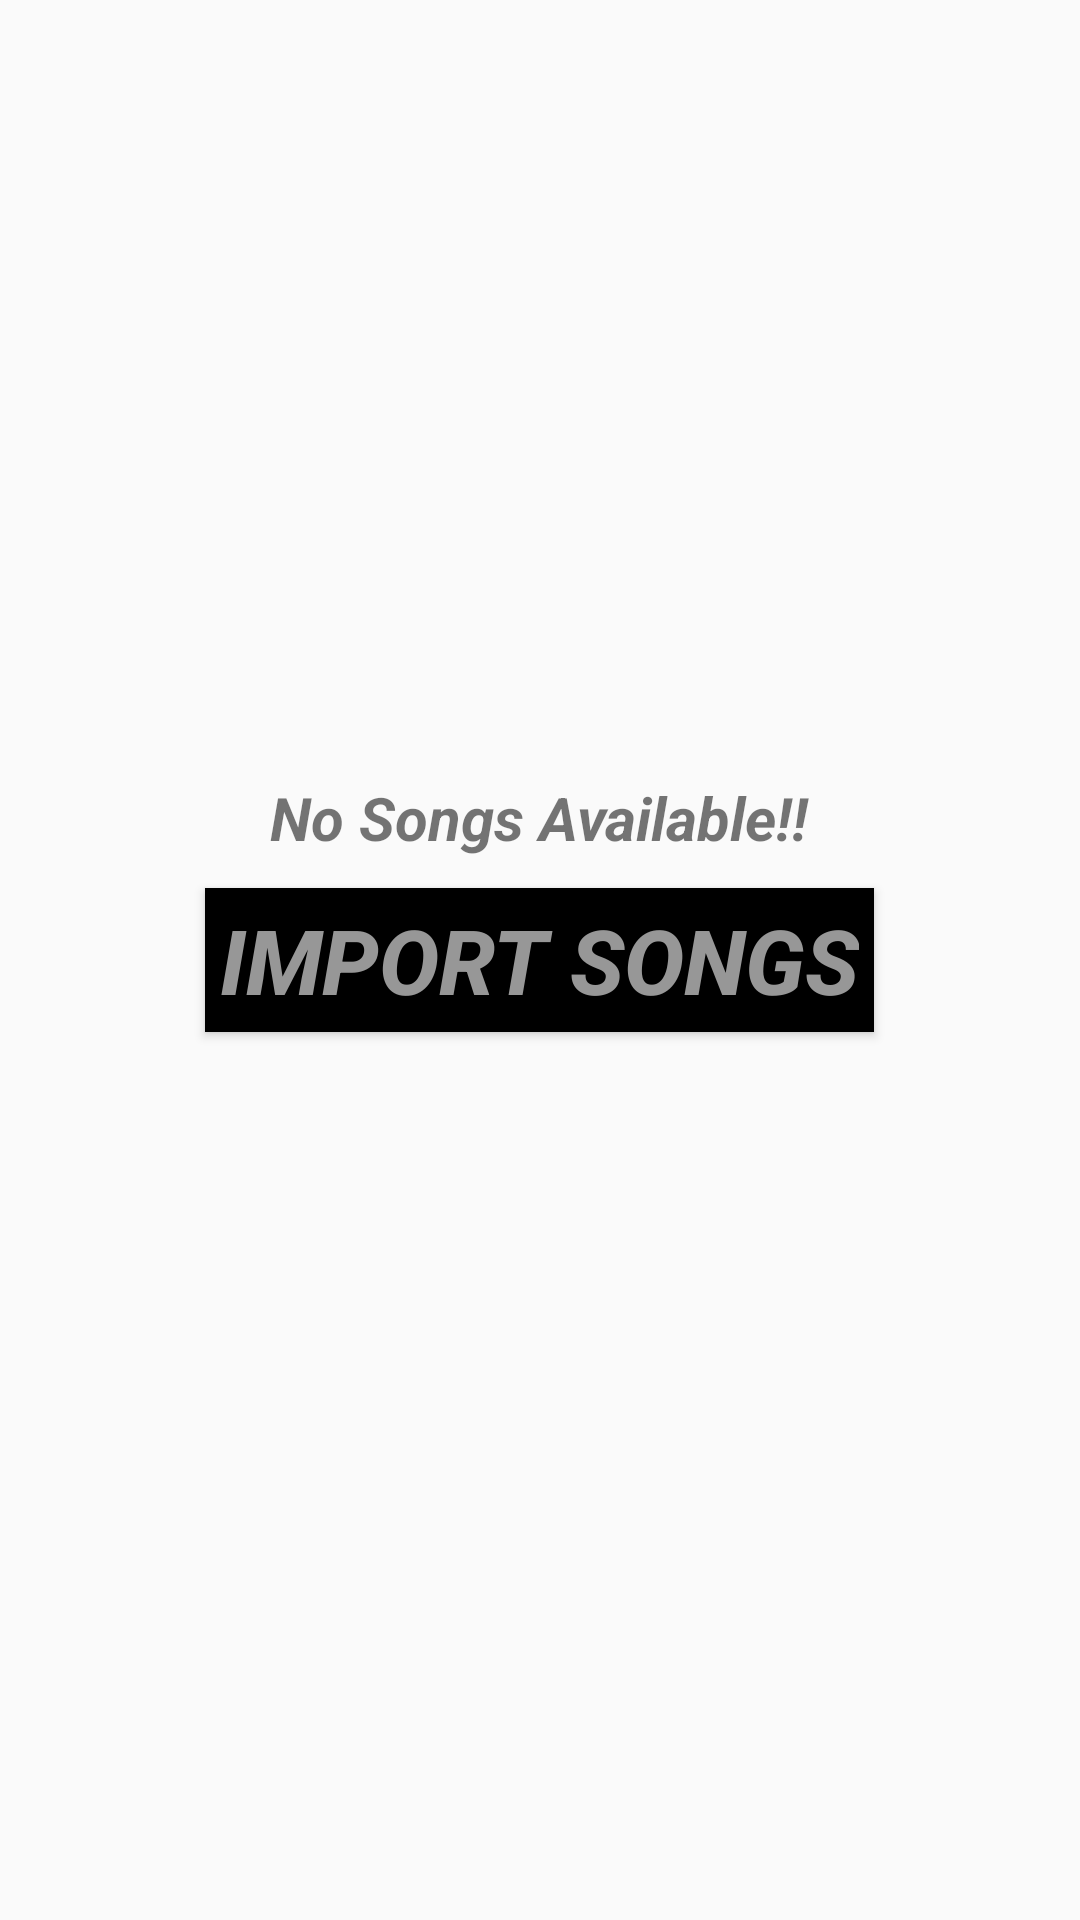

Reconstruct the res/layout file that produces this screen, plus the resources it refers to.
<!-- AndroidManifest.xml: application theme AppTheme -->
<!-- res/layout/content_main.xml -->
<?xml version="1.0" encoding="utf-8"?>
<RelativeLayout xmlns:android="http://schemas.android.com/apk/res/android"
    xmlns:app="http://schemas.android.com/apk/res-auto"
    xmlns:tools="http://schemas.android.com/tools"
    android:layout_width="match_parent"
    android:layout_height="match_parent"
    android:paddingBottom="@dimen/activity_vertical_margin"
    android:paddingLeft="@dimen/activity_horizontal_margin"
    android:paddingRight="@dimen/activity_horizontal_margin"
    android:paddingTop="@dimen/activity_vertical_margin"
    app:layout_behavior="@string/appbar_scrolling_view_behavior"
    tools:context="com.example.example.music.MainActivity">

    <RelativeLayout
        android:layout_width="match_parent"
        android:layout_height="match_parent"
        android:id="@+id/relative_btn_import">

        <TextView
            style="@style/text_large_black"
            android:layout_width="wrap_content"
            android:layout_height="wrap_content"
            android:layout_above="@+id/btn_import_files"
            android:layout_centerHorizontal="true"
            android:layout_marginBottom="10dp"
            android:text="@string/no_songs"
            android:textStyle="italic|bold"/>

        <Button
            android:layout_width="wrap_content"
            android:layout_height="wrap_content"
            android:id="@+id/btn_import_files"
            android:layout_centerHorizontal="true"
            android:layout_centerVertical="true"
            android:background="@color/black"
            android:paddingLeft="5dp"
            android:paddingRight="5dp"
            android:text="@string/btn_import"
            android:textColor="@color/gray"
            android:textSize="30sp"
            android:textStyle="bold|italic" />
    </RelativeLayout>
    <LinearLayout
        android:id="@+id/liner_list_imported_files"
        android:layout_width="match_parent"
        android:layout_height="match_parent"
        android:orientation="vertical"
        android:visibility="gone">

        <ListView
            android:id="@+id/list_song_actimport"
            android:layout_width="match_parent"
            android:layout_height="wrap_content"
            android:cacheColorHint="@android:color/transparent"
            android:divider="@color/black"
            android:dividerHeight="1dip">


        </ListView>
        <MediaController
            android:id="@+id/mediaController1"
            android:layout_width="match_parent"
            android:layout_height="wrap_content"
            android:layout_alignParentBottom="true"
            android:focusable="true"
            android:focusableInTouchMode="false">

        </MediaController>

    </LinearLayout>
</RelativeLayout>
<!-- resources referenced by this layout -->
<resources>
  <color name="black">#000000</color>
  <color name="gray">#979797</color>
  <dimen name="activity_horizontal_margin">16dp</dimen>
  <dimen name="activity_vertical_margin">16dp</dimen>
  <string name="btn_import">Import Songs</string>
  <string name="no_songs">No Songs Available!!</string>
  <style name="text_large_black">
          <item name="android:textSize">@dimen/text_large</item>
  
      </style>
  <style name="AppTheme" parent="Theme.AppCompat.Light.DarkActionBar">
          
          <item name="colorPrimary">@color/colorPrimary</item>
          <item name="colorPrimaryDark">@color/colorPrimaryDark</item>
          <item name="colorAccent">@color/colorAccent</item>
      </style>
  <dimen name="text_large">20sp</dimen>
  <color name="colorPrimary">#3F51B5</color>
  <color name="colorPrimaryDark">#303F9F</color>
  <color name="colorAccent">#FF4081</color>
</resources>
